The GitHub repository shkj250/nailong_dataset contains a labelled image folder "data" with 2 categories: nailong, naiwa. Examples follow, each with its label.

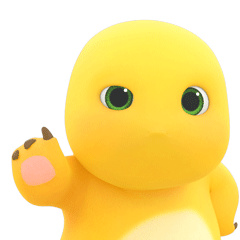
Label: nailong

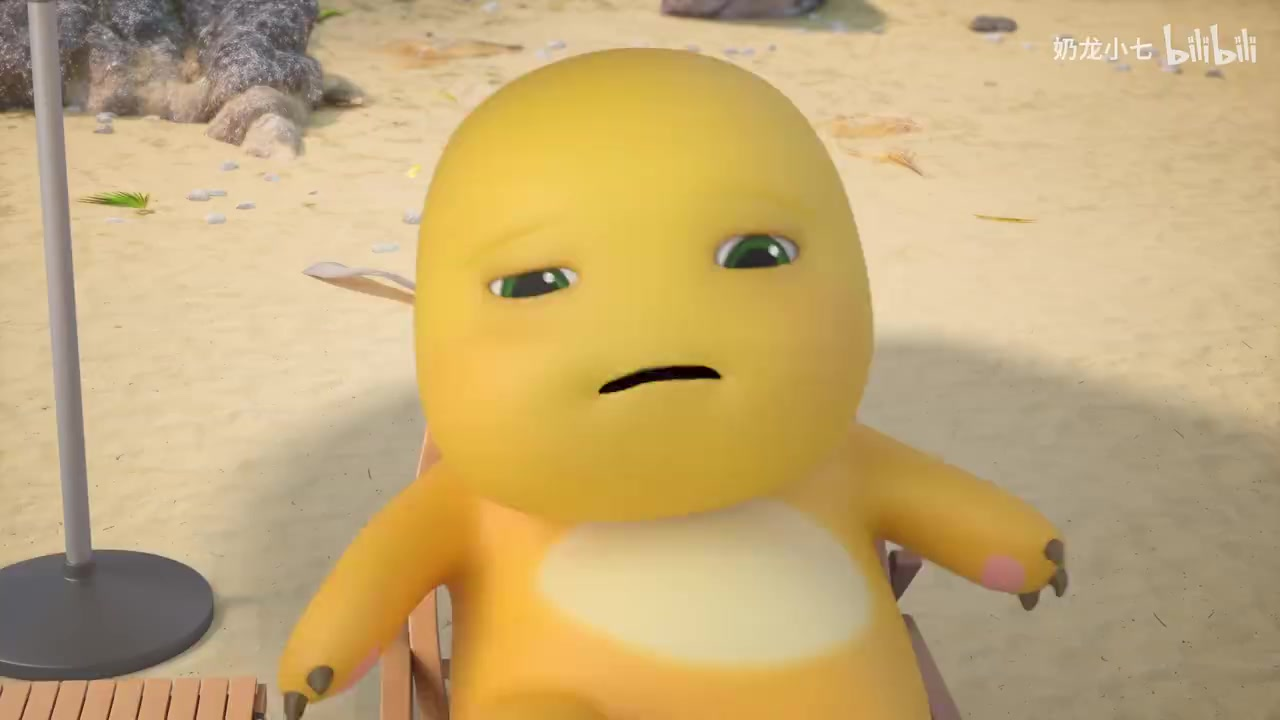
Label: nailong

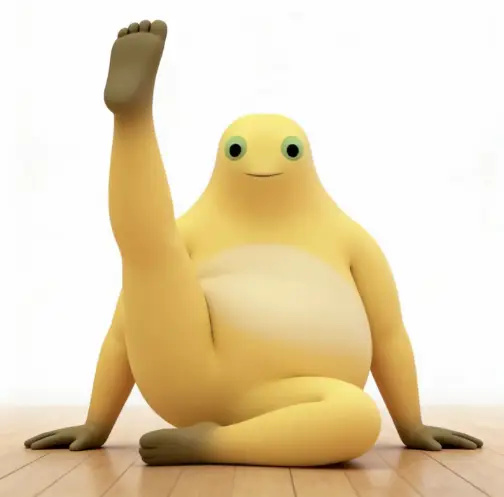
Label: naiwa

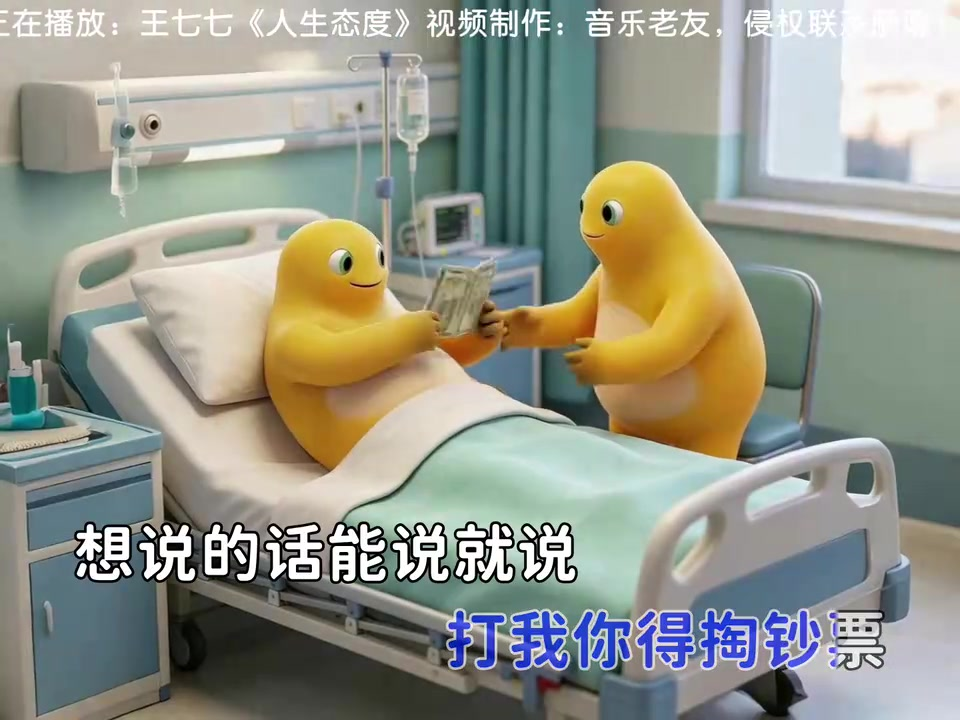
Label: naiwa

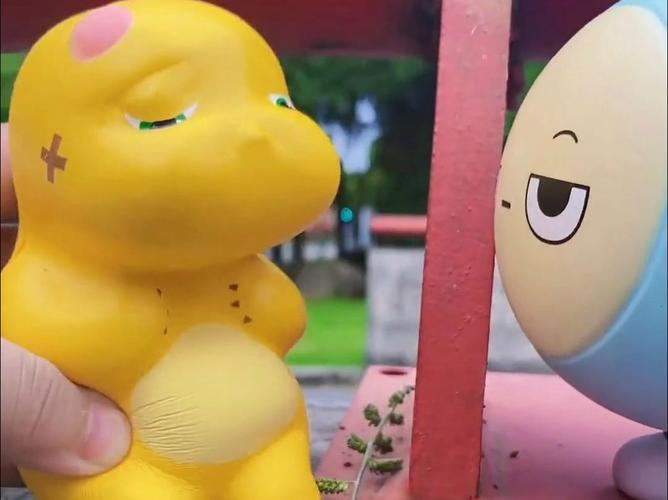
Label: nailong

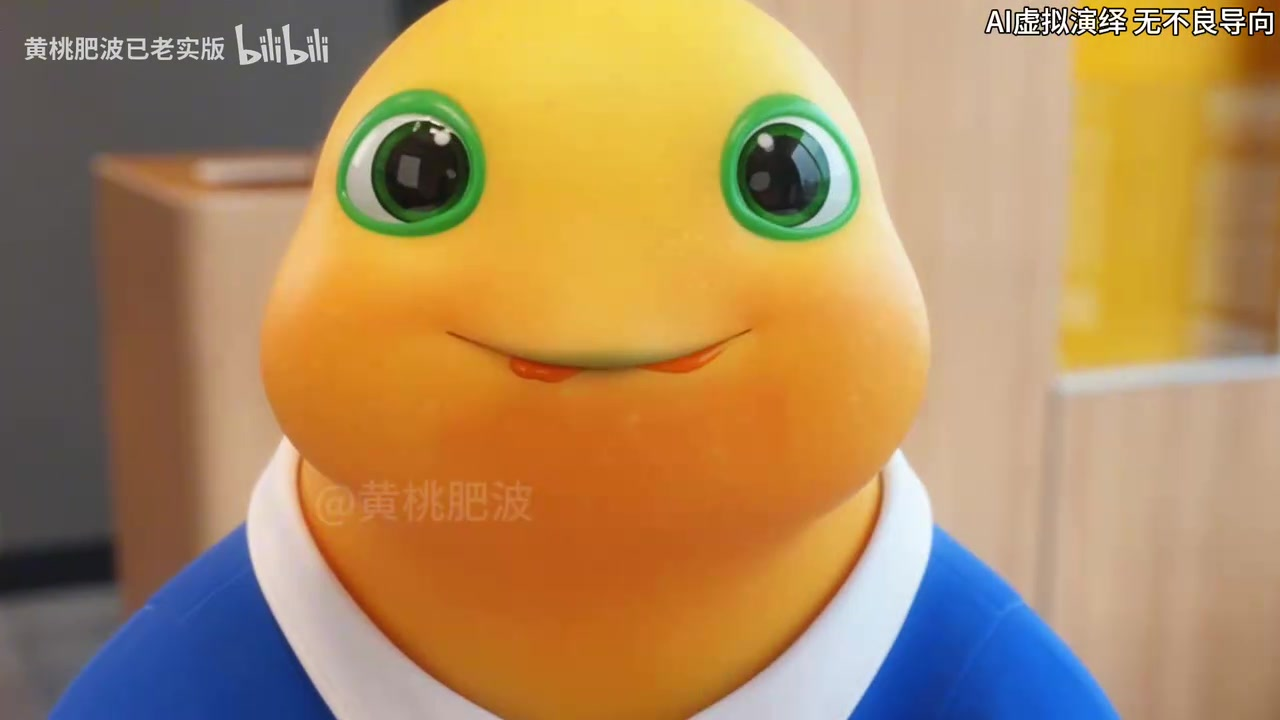
Label: naiwa
